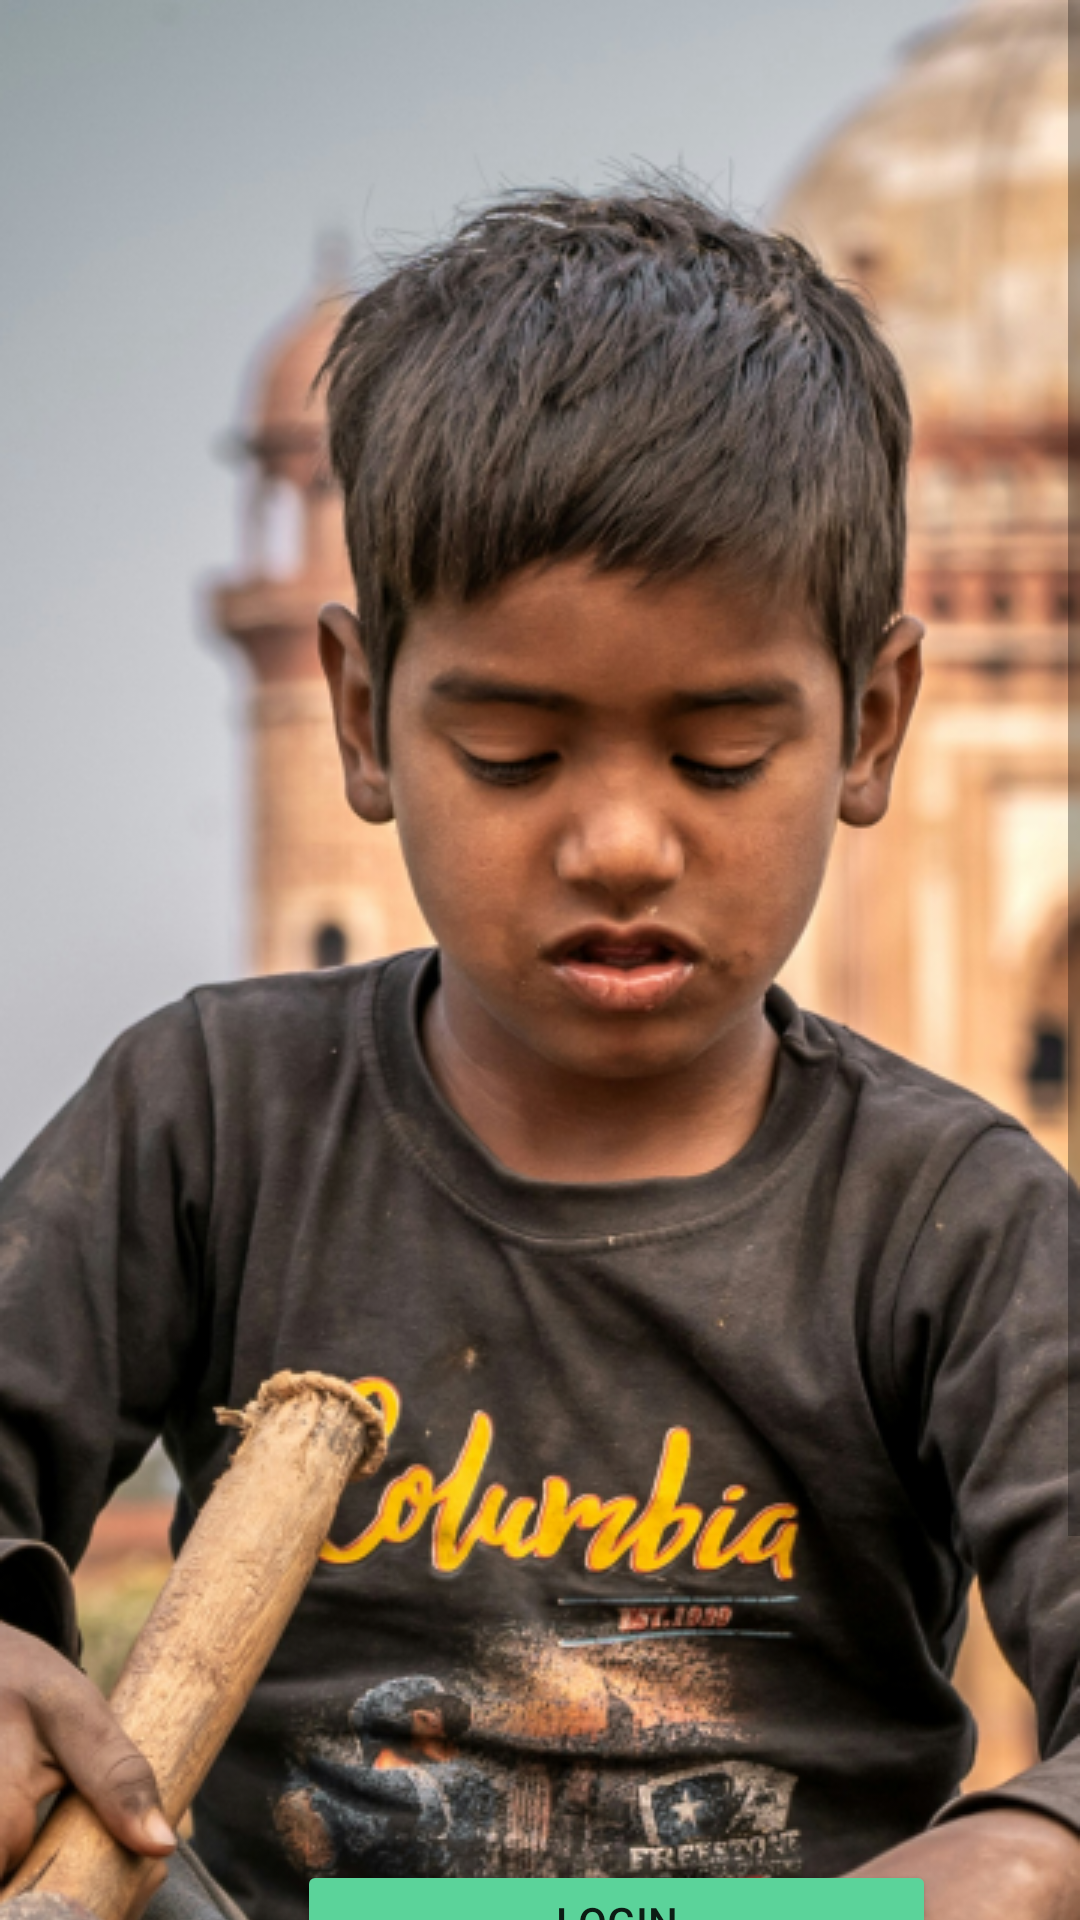

This screen was rendered from an Android layout file. Write that file and the resources it references.
<!-- AndroidManifest.xml: application theme Theme.Heart2Heart -->
<!-- res/layout/fragment_ngo_main.xml -->
<?xml version="1.0" encoding="utf-8"?>
<ScrollView xmlns:android="http://schemas.android.com/apk/res/android"
    xmlns:app="http://schemas.android.com/apk/res-auto"
    xmlns:tools="http://schemas.android.com/tools"
    android:layout_width="match_parent"
    android:layout_height="match_parent"
    tools:context=".ngos.ngoMainFragment">

    <androidx.constraintlayout.widget.ConstraintLayout
        android:layout_width="match_parent"
        android:layout_height="match_parent">

        <ImageView
            android:id="@+id/donorMainImagew"
            android:layout_width="match_parent"
            android:layout_height="match_parent"
            android:src="@drawable/main_img"
            app:layout_constraintBottom_toBottomOf="parent"
            app:layout_constraintEnd_toEndOf="parent"
            app:layout_constraintHorizontal_bias="0.0"
            app:layout_constraintStart_toStartOf="parent"
            app:layout_constraintTop_toTopOf="parent"
            app:layout_constraintVertical_bias="0.0" />

        <Button
            android:id="@+id/Login_Buttonw"
            android:layout_width="213dp"
            android:layout_height="41dp"
            android:layout_marginStart="99dp"
            android:layout_marginTop="620dp"
            android:layout_marginEnd="99dp"
            android:backgroundTint="@color/h2hgreen"
            android:text="Login"
            app:layout_constraintEnd_toEndOf="@+id/donorMainImagew"
            app:layout_constraintHorizontal_bias="0.0"
            app:layout_constraintStart_toStartOf="@+id/donorMainImagew"
            app:layout_constraintTop_toTopOf="@+id/donorMainImagew" />

        <Button
            android:id="@+id/Register_Buttonw"
            android:layout_width="213dp"
            android:layout_height="41dp"
            android:layout_marginStart="99dp"
            android:layout_marginTop="22dp"
            android:layout_marginEnd="99dp"
            android:layout_marginBottom="67dp"
            android:backgroundTint="@color/white"
            android:text="Register"
            android:textColor="@color/h2hgreen"
            app:layout_constraintBottom_toBottomOf="@+id/donorMainImagew"
            app:layout_constraintEnd_toEndOf="@+id/donorMainImagew"
            app:layout_constraintHorizontal_bias="0.0"
            app:layout_constraintStart_toStartOf="@+id/donorMainImagew"
            app:layout_constraintTop_toBottomOf="@+id/Login_Buttonw"
            app:layout_constraintVertical_bias="0.0" />

    </androidx.constraintlayout.widget.ConstraintLayout>

</ScrollView>
<!-- resources referenced by this layout -->
<resources>
  <color name="h2hgreen">#5BD39A</color>
  <color name="white">#FFFFFFFF</color>
  <!-- drawable main_img: png bitmap (drawable, 489469 bytes) -->
  <style name="Theme.Heart2Heart" parent="Theme.MaterialComponents.DayNight.NoActionBar">
          
          <item name="colorPrimary">@color/purple_500</item>
          <item name="colorPrimaryVariant">@color/purple_700</item>
          <item name="colorOnPrimary">@color/white</item>
          
          <item name="colorSecondary">@color/teal_200</item>
          <item name="colorSecondaryVariant">@color/teal_700</item>
          <item name="colorOnSecondary">@color/black</item>
          
          <item name="android:statusBarColor">?attr/colorPrimaryVariant</item>
          
          <item name="color">@color/h2hblue</item>
          <item name="colorError">@color/h2hgreen</item>
      </style>
  <color name="purple_500">#FF6200EE</color>
  <color name="purple_700">#FF3700B3</color>
  <color name="teal_200">#FF03DAC5</color>
  <color name="teal_700">#FF018786</color>
  <color name="black">#FF000000</color>
  <color name="h2hblue">#2f9fdd</color>
</resources>
